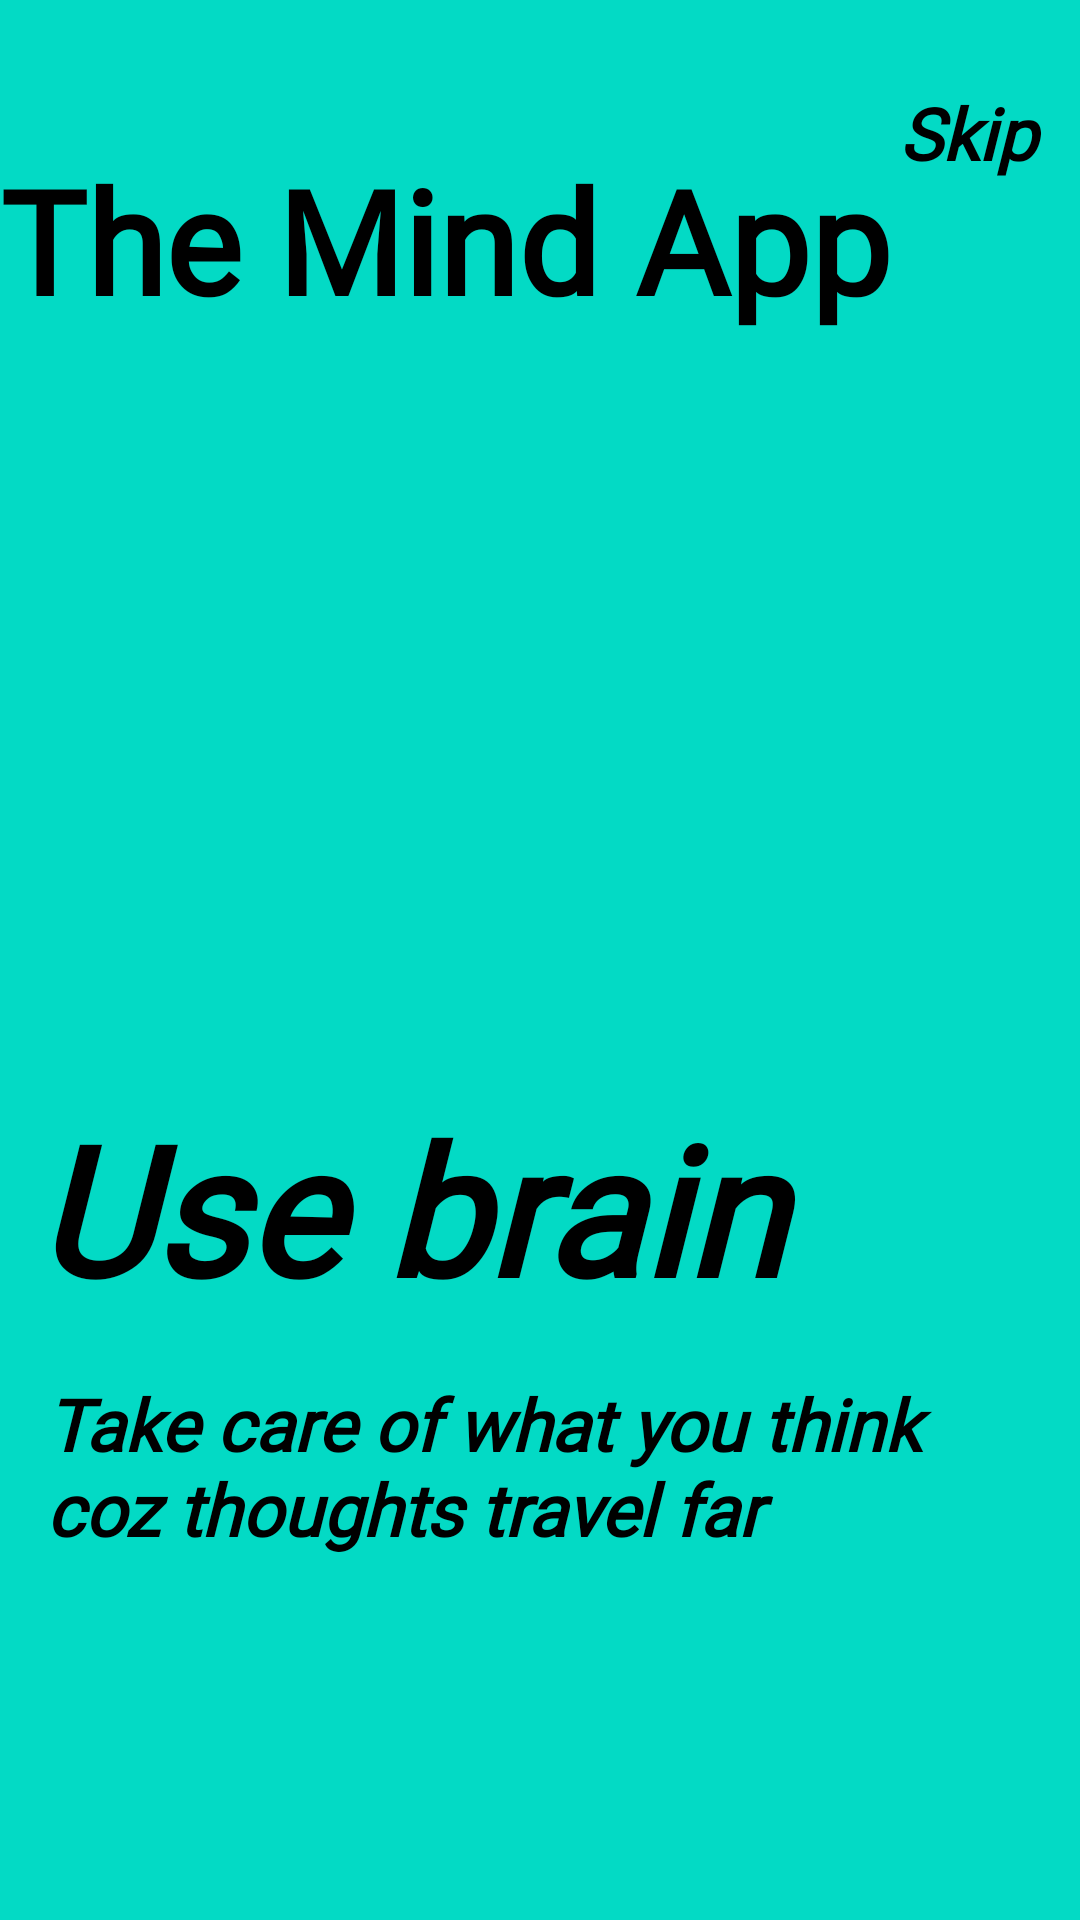

This screen was rendered from an Android layout file. Write that file and the resources it references.
<!-- AndroidManifest.xml: application theme Theme.NewApplication -->
<!-- res/layout/fragment_on_boarding2.xml -->
<?xml version="1.0" encoding="utf-8"?>
<androidx.constraintlayout.widget.ConstraintLayout xmlns:android="http://schemas.android.com/apk/res/android"
    xmlns:app="http://schemas.android.com/apk/res-auto"
    xmlns:tools="http://schemas.android.com/tools"
    android:layout_width="match_parent"
    android:layout_height="match_parent"
    android:background="@color/teal_200">

    <ImageView
        android:id="@+id/image1"
        android:layout_width="200dp"
        android:layout_height="200dp"
        app:layout_constraintBottom_toBottomOf="parent"
        app:layout_constraintEnd_toEndOf="parent"
        app:layout_constraintHorizontal_bias="0.17"
        app:layout_constraintStart_toStartOf="parent"
        app:layout_constraintTop_toTopOf="parent"
        app:layout_constraintVertical_bias="0.296"
        app:srcCompat="@drawable/brain" />

    <TextView
        android:id="@+id/textView6"
        android:layout_width="wrap_content"
        android:layout_height="wrap_content"
        android:layout_marginTop="40dp"
        android:elegantTextHeight="true"
        android:fontFamily="@font/amarante"
        android:includeFontPadding="true"
        android:text="The Mind App"
        android:textAlignment="center"
        android:textColor="@color/black"
        android:textSize="48sp"
        android:textStyle="bold"
        app:autoSizeTextType="uniform"
        app:layout_constraintEnd_toEndOf="parent"
        app:layout_constraintHorizontal_bias="0"
        app:layout_constraintStart_toStartOf="parent"
        app:layout_constraintTop_toTopOf="parent" />

    <TextView
        android:id="@+id/textView7"
        android:layout_width="313dp"
        android:layout_height="72dp"
        android:layout_marginTop="128dp"
        android:fontFamily="@font/berkshire_swash"
        android:includeFontPadding="true"
        android:text="Take care of what you think coz thoughts travel far"
        android:textColor="@color/black"
        android:textSize="24sp"
        android:textStyle="bold|italic"
        app:layout_constraintEnd_toEndOf="parent"
        app:layout_constraintHorizontal_bias="0.326"
        app:layout_constraintStart_toStartOf="parent"
        app:layout_constraintTop_toBottomOf="@+id/image1" />

    <TextView
        android:id="@+id/textView8"
        android:layout_width="53dp"
        android:layout_height="32dp"
        android:layout_marginTop="28dp"
        android:fontFamily="@font/berkshire_swash"
        android:includeFontPadding="true"
        android:text="Skip"
        android:textColor="@color/black"
        android:textSize="24sp"
        android:textStyle="bold|italic"
        app:layout_constraintEnd_toEndOf="parent"
        app:layout_constraintHorizontal_bias="0.254"
        app:layout_constraintStart_toEndOf="@+id/textView6"
        app:layout_constraintTop_toTopOf="parent" />

    <TextView
        android:id="@+id/textView9"
        android:layout_width="267dp"
        android:layout_height="79dp"
        android:layout_marginTop="32dp"
        android:fontFamily="@font/berkshire_swash"
        android:includeFontPadding="true"
        android:text="Use brain"
        android:textColor="@color/black"
        android:textSize="60sp"
        android:textStyle="bold|italic"

        app:layout_constraintEnd_toEndOf="parent"
        app:layout_constraintHorizontal_bias="0.126"
        app:layout_constraintStart_toStartOf="parent"
        app:layout_constraintTop_toBottomOf="@+id/image1" />

    <ImageView
        android:id="@+id/imageView2"
        android:layout_width="105dp"
        android:layout_height="44dp"
        android:layout_marginStart="5dp"
        android:layout_marginTop="80dp"
        android:layout_marginEnd="80dp"
        app:layout_constraintEnd_toEndOf="parent"
        app:layout_constraintHorizontal_bias="0.137"
        app:layout_constraintStart_toStartOf="parent"
        app:layout_constraintTop_toBottomOf="@+id/textView7"
        app:srcCompat="@drawable/tab2" />

</androidx.constraintlayout.widget.ConstraintLayout>
<!-- resources referenced by this layout -->
<resources>
  <color name="black">#FF000000</color>
  <color name="teal_200">#FF03DAC5</color>
  <style name="Theme.NewApplication" parent="Theme.MaterialComponents.DayNight.NoActionBar">
          
          <item name="colorPrimary">@color/sky_blue</item>
          <item name="colorPrimaryVariant">@color/blue</item>
          <item name="colorOnPrimary">@color/white</item>
          
          <item name="colorSecondary">@color/teal_200</item>
          <item name="colorSecondaryVariant">@color/teal_700</item>
          <item name="colorOnSecondary">@color/black</item>
          
          <item name="android:statusBarColor" tools:targetApi="l">?attr/colorPrimaryVariant</item>
          
      </style>
  <color name="sky_blue">	#87CEFA</color>
  <color name="blue">	#1E90FF</color>
  <color name="white">#FFFFFFFF</color>
  <color name="teal_700">#FF018786</color>
</resources>
